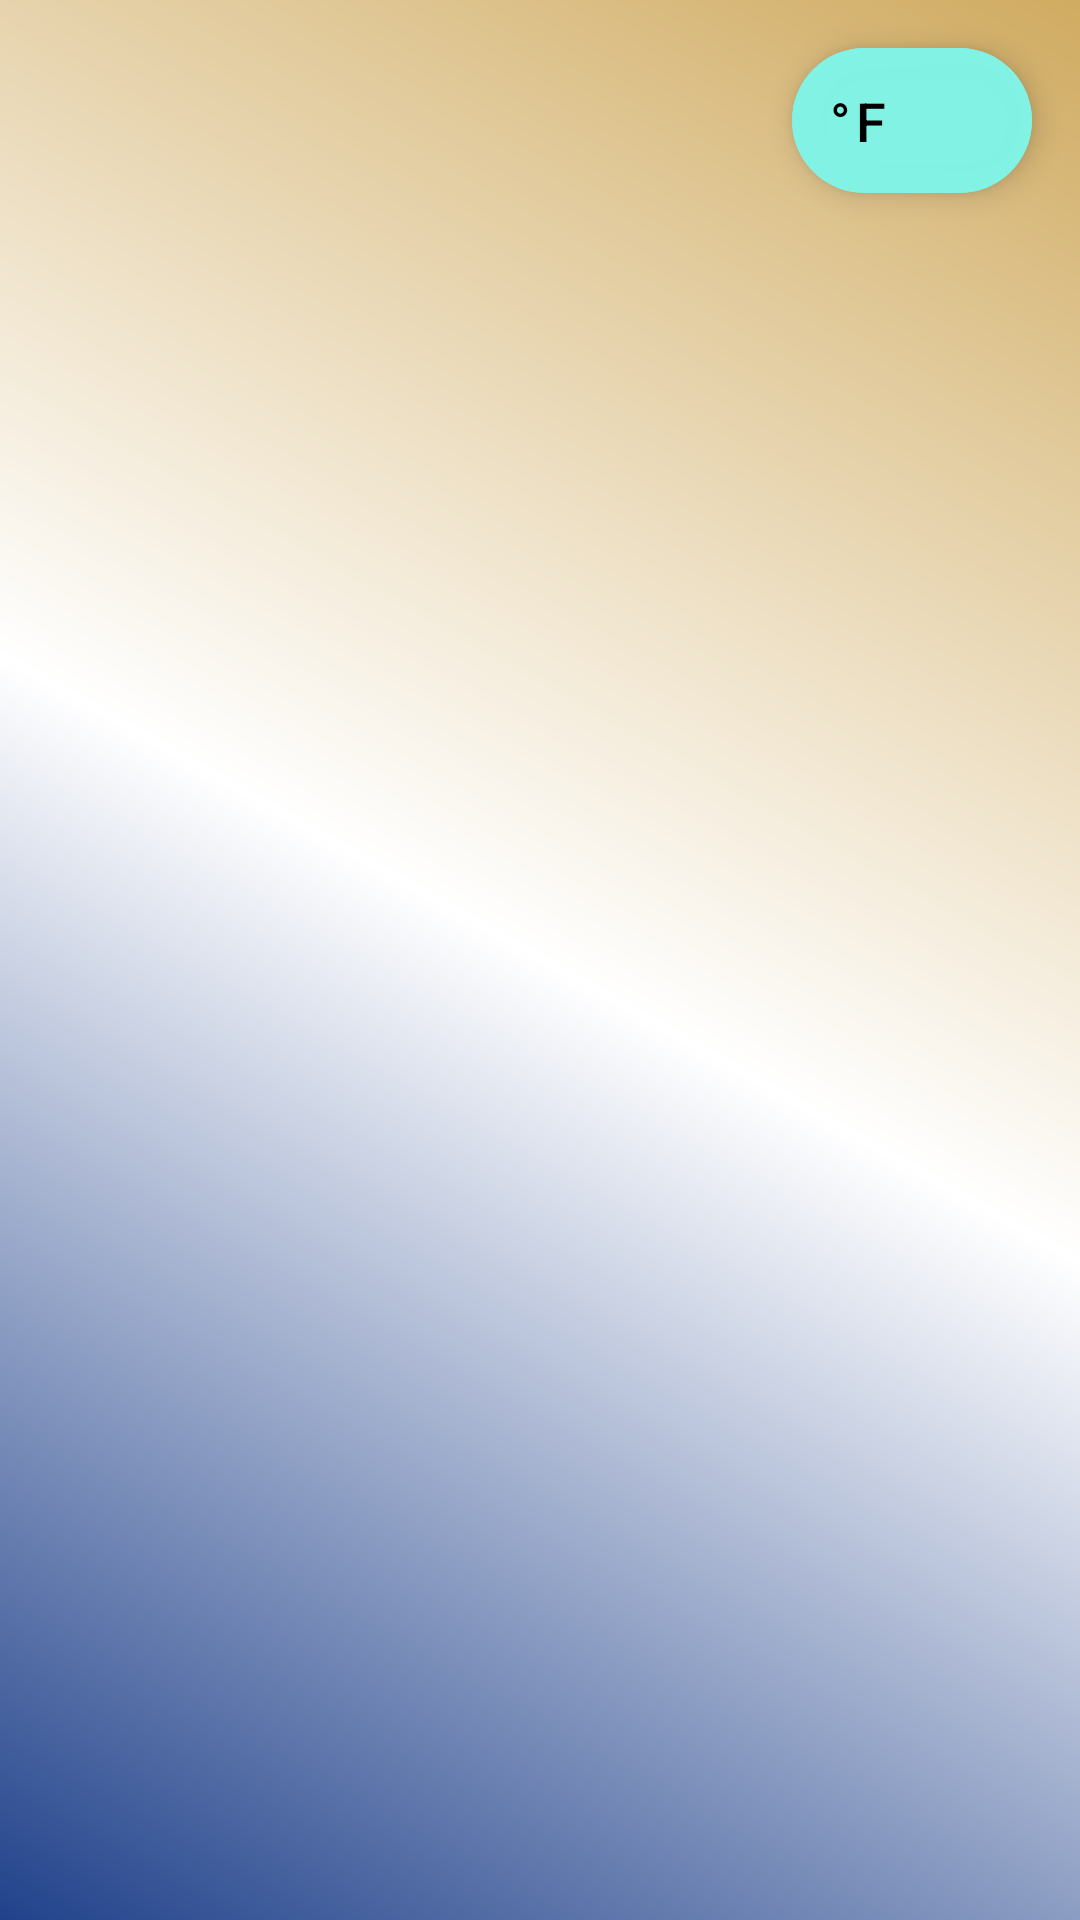

This screen was rendered from an Android layout file. Write that file and the resources it references.
<!-- AndroidManifest.xml: application theme Theme.DavidHarrisWeatherApp -->
<!-- res/layout/activity_main.xml -->
<?xml version="1.0" encoding="utf-8"?>
<androidx.constraintlayout.widget.ConstraintLayout xmlns:android="http://schemas.android.com/apk/res/android"
    xmlns:app="http://schemas.android.com/apk/res-auto"
    xmlns:tools="http://schemas.android.com/tools"
    android:id="@+id/main_view"
    android:layout_width="match_parent"
    android:layout_height="match_parent"
    android:background="@drawable/weather_app_background"
    tools:context=".MainActivity">

    <androidx.fragment.app.FragmentContainerView
        android:id="@+id/v_container"
        android:layout_width="0dp"
        android:layout_height="0dp"
        app:layout_constraintBottom_toBottomOf="parent"
        app:layout_constraintEnd_toEndOf="parent"
        app:layout_constraintHorizontal_bias="1.0"
        app:layout_constraintStart_toStartOf="parent"
        app:layout_constraintTop_toTopOf="parent"
        app:layout_constraintVertical_bias="0.0" />

    <com.google.android.material.floatingactionbutton.ExtendedFloatingActionButton
        android:id="@+id/floating_button"
        android:layout_width="80dp"
        android:layout_height="0dp"
        android:layout_marginTop="16dp"
        android:layout_marginEnd="16dp"
        android:backgroundTint="#EC81F2E5"
        android:text="@string/temperature"
        android:textAlignment="center"
        android:textSize="18sp"
        app:fabSize="normal"
        app:layout_constraintEnd_toEndOf="parent"
        app:layout_constraintTop_toTopOf="parent" />



</androidx.constraintlayout.widget.ConstraintLayout>
<!-- resources referenced by this layout -->
<resources>
  <!-- drawable weather_app_background (drawable) -->
  <?xml version="1.0" encoding="utf-8"?>
  <shape xmlns:android="http://schemas.android.com/apk/res/android">
      <gradient
          android:angle="45"
          android:startColor="@color/blue"
          android:centerColor="@color/white"
          android:endColor="@color/yellow"/>
  </shape>
  <string name="temperature">°F</string>
  <style name="Theme.DavidHarrisWeatherApp" parent="Theme.MaterialComponents.DayNight.DarkActionBar">
          
          <item name="colorPrimary">@color/purple_500</item>
          <item name="colorPrimaryVariant">@color/purple_700</item>
          <item name="colorOnPrimary">@color/white</item>
          
          <item name="colorSecondary">@color/teal_200</item>
          <item name="colorSecondaryVariant">@color/teal_700</item>
          <item name="colorOnSecondary">@color/black</item>
          
          <item name="android:statusBarColor" tools:targetApi="l">?attr/colorPrimaryVariant</item>
          
      </style>
  <color name="blue">#21428B</color>
  <color name="white">#FFFFFFFF</color>
  <color name="yellow">#D0AB61</color>
  <color name="purple_500">#FF6200EE</color>
  <color name="purple_700">#FF3700B3</color>
  <color name="teal_200">#FF03DAC5</color>
  <color name="teal_700">#FF018786</color>
  <color name="black">#FF000000</color>
</resources>
